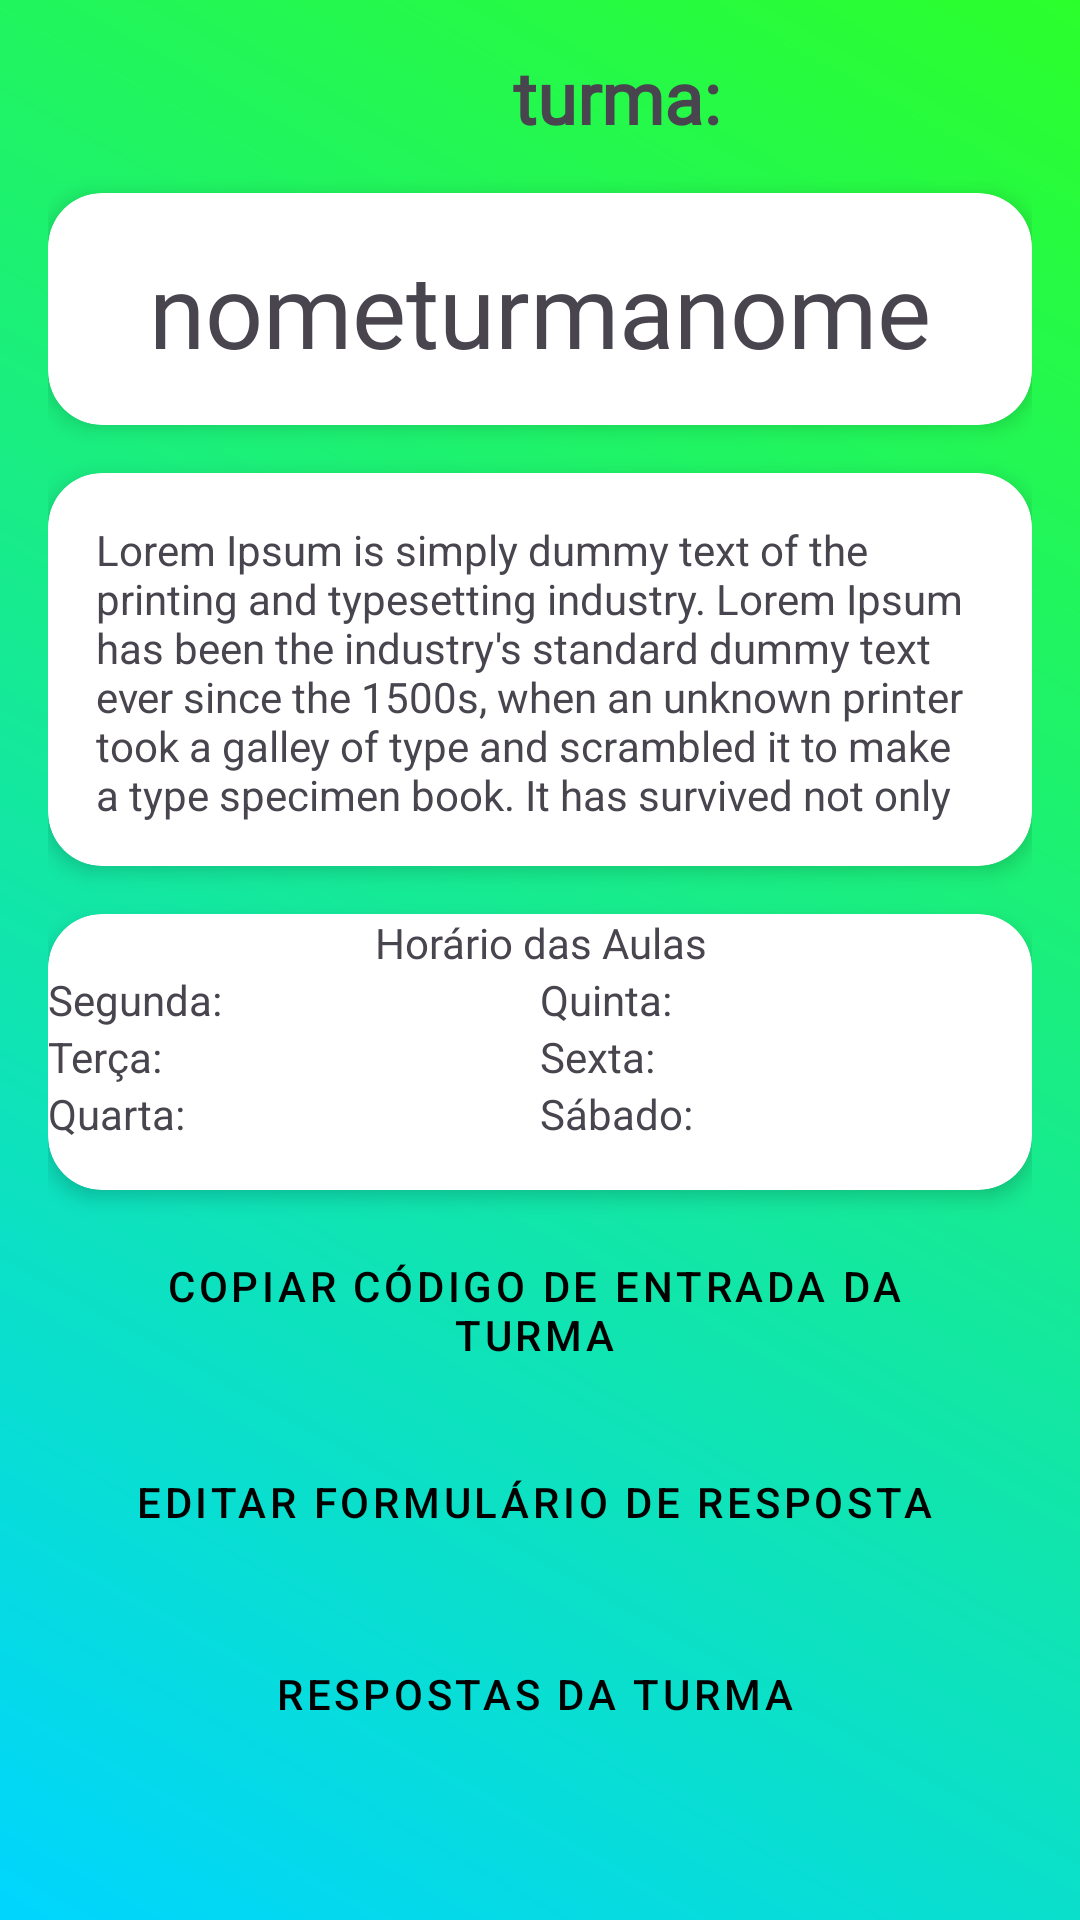

Here is an Android app screen rendered from its layout file. Give the layout XML and the strings, colors and styles it references.
<!-- AndroidManifest.xml: application theme Theme.PFInsight -->
<!-- res/layout/fragturma.xml -->
<?xml version="1.0" encoding="utf-8"?>
<LinearLayout xmlns:android="http://schemas.android.com/apk/res/android"
    xmlns:app="http://schemas.android.com/apk/res-auto"
    android:id="@+id/h"
    android:layout_width="match_parent"
    android:layout_height="match_parent"
    android:background="@drawable/fundodegrade"
    android:orientation="vertical"
    android:padding="16dp">

    <TextView
        android:id="@+id/title_text_view"
        android:layout_width="379dp"
        android:layout_height="wrap_content"
        android:fontFamily="@font/comfortaa"
        android:text="turma:"
        android:textAlignment="center"
        android:textSize="24sp"
        android:textStyle="bold" />

    <androidx.cardview.widget.CardView
        android:layout_width="match_parent"
        android:layout_height="wrap_content"
        android:layout_marginTop="16dp"
        app:cardCornerRadius="18dp"
        app:cardElevation="4dp">

        <TextView
            android:id="@+id/tvmembro"
            android:layout_width="match_parent"
            android:layout_height="wrap_content"
            android:fontFamily="@font/comfortaa"
            android:padding="16dp"
            android:text="nometurmanome"
            android:textAlignment="center"
            android:textSize="34sp" />

    </androidx.cardview.widget.CardView>

    <androidx.cardview.widget.CardView
        android:layout_width="match_parent"
        android:layout_height="131dp"
        android:layout_marginTop="16dp"
        app:cardCornerRadius="18dp"
        app:cardElevation="4dp">

        <LinearLayout
            android:layout_width="match_parent"
            android:layout_height="134dp"
            android:orientation="vertical"
            android:padding="16dp">

            <TextView
                android:id="@+id/descT"
                android:layout_width="wrap_content"
                android:layout_height="wrap_content"
                android:text="Lorem Ipsum is simply dummy text of the printing and typesetting industry. Lorem Ipsum has been the industry's standard dummy text ever since the 1500s, when an unknown printer took a galley of type and scrambled it to make a type specimen book. It has survived not only five centuries, but also the leap into electronic typesetting, remaining essentially unchanged."
                android:textAlignment="inherit" />

        </LinearLayout>

    </androidx.cardview.widget.CardView>

    <androidx.cardview.widget.CardView
        android:layout_width="match_parent"
        android:layout_height="92dp"
        android:layout_marginTop="16dp"
        app:cardCornerRadius="18dp"
        app:cardElevation="4dp">

        <LinearLayout
            android:layout_width="match_parent"
            android:layout_height="match_parent"
            android:orientation="vertical">

            <TextView
                android:id="@+id/textV"
                android:layout_width="match_parent"
                android:layout_height="wrap_content"
                android:fontFamily="@font/comfortaa"
                android:text="Horário das Aulas"
                android:textAlignment="center" />

            <TableLayout
                android:layout_width="match_parent"
                android:layout_height="wrap_content"
                android:stretchColumns="*">

                <TableRow>

                    <TextView
                        android:id="@+id/hSeg"
                        android:layout_width="0dp"
                        android:layout_height="wrap_content"
                        android:layout_weight="1"
                        android:text="Segunda:" />

                    <TextView
                        android:id="@+id/hQui"
                        android:layout_width="0dp"
                        android:layout_height="wrap_content"
                        android:layout_weight="1"
                        android:text="Quinta:" />
                </TableRow>

                <TableRow>

                    <TextView
                        android:id="@+id/hTer"
                        android:layout_width="0dp"
                        android:layout_height="wrap_content"
                        android:layout_weight="1"
                        android:text="Terça:" />

                    <TextView
                        android:id="@+id/hSex"
                        android:layout_width="0dp"
                        android:layout_height="wrap_content"
                        android:layout_weight="1"
                        android:text="Sexta:" />
                </TableRow>

                <TableRow>

                    <TextView
                        android:id="@+id/hQua"
                        android:layout_width="0dp"
                        android:layout_height="wrap_content"
                        android:layout_weight="1"
                        android:text="Quarta:" />

                    <TextView
                        android:id="@+id/hSab"
                        android:layout_width="0dp"
                        android:layout_height="wrap_content"
                        android:layout_weight="1"
                        android:text="Sábado:" />
                </TableRow>

            </TableLayout>

        </LinearLayout>

    </androidx.cardview.widget.CardView>

    <Button
        android:id="@+id/btCopCod"
        style="@style/Widget.MaterialComponents.Button.Icon"
        android:layout_width="match_parent"
        android:layout_height="wrap_content"
        android:layout_marginTop="16dp"
        android:text="Copiar código de entrada da turma"
        app:icon='@drawable/baseline_content_copy_24' />

    <Button
        android:id="@+id/btEditForm"
        style="@style/Widget.MaterialComponents.Button.Icon"
        android:layout_width="match_parent"
        android:layout_height="wrap_content"
        android:layout_marginTop="16dp"
        android:text="Editar formulário de resposta"
        app:icon='@drawable/baseline_create_24' />

    <Button
        android:id="@+id/BtEditTurma"
        style="@style/Widget.MaterialComponents.Button.Icon"
        android:layout_width="match_parent"
        android:layout_height="wrap_content"
        android:layout_marginTop="16dp"
        android:text="Respostas da Turma"
        app:icon='@drawable/baseline_question_answer_24' />

</LinearLayout>
<!-- resources referenced by this layout -->
<resources>
  <!-- drawable fundodegrade (drawable) -->
  <?xml version="1.0" encoding="utf-8"?>
  <shape xmlns:android="http://schemas.android.com/apk/res/android"
      android:shape="rectangle">
      <gradient
          android:angle="45"
          android:startColor="#00D5FF"
          android:endColor="#2BFF2B"
          android:type="linear" />
  </shape>
  <style name="Theme.PFInsight" parent="Base.Theme.PFInsight" />
  <style name="Base.Theme.PFInsight" parent="Theme.Material3.DayNight.NoActionBar">
          
          
         
          <item name="colorPrimary">#FFFFFF</item>
          <item name="colorPrimaryVariant">#326273</item>
          <item name="colorOnPrimary">#000000</item>
          <item name="colorSecondary">#E39774</item>
          <item name="colorSecondaryVariant">#E39774</item>
          <item name="colorOnSecondary">#FFFFFF</item>
      </style>
</resources>
